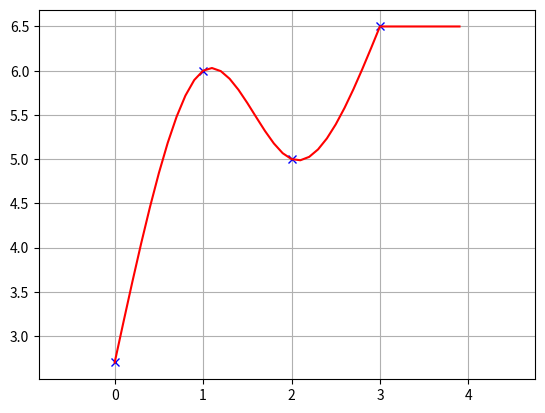

Recreate this plot in Python.
#! /usr/bin/python 
# -*- coding: utf-8 -*- 
u""" 
Cubic Spline library

[redacted]
license: MIT
"""
import math
import numpy as np

class PyCubicSpline:
    u"""
    Cubic Spline class

    usage:
        spline=PyCubicSpline(y)
        rx=np.arange(0,4,0.1)
        ry=[spline.Calc(i) for i in rx]
    """

    def __init__(self,y):
        self.a,self.b,self.c,self.d,self.w=[],[],[],[],[]

        self.a=[iy for iy in y]

        for i in range(len(self.a)):
            if i==0:
                self.c.append(0)
            elif i==(len(self.a)-1):
                self.c.append(0)
            else:
                self.c.append(3.0*(self.a[i-1]-2.0*self.a[i]+self.a[i+1]))

        for i in range(len(self.a)):
            if i==0:
                self.w.append(0)
            elif i==(len(self.a)-1):
                pass
            else:
                tmp=4.0-self.w[i-1]
                self.c[i]=(self.c[i]-self.c[i-1])/tmp
                self.w.append(1.0/tmp)

        i=len(self.a)-1
        while(i>0):
            i-=1
            self.c[i]=self.c[i]-self.c[i+1]*self.w[i]

        for i in range(len(self.a)):
            if i==(len(self.a)-1):
                self.b.append(0)
                self.d.append(0)
            else:
                self.d.append((self.c[i+1]-self.c[i])/3.0)
                self.b.append(self.a[i+1]-self.a[i]-self.c[i]-self.d[i])

        #  print(self.a)
        #  print(self.b)
        #  print(self.c)
        #  print(self.d)


    def Calc(self,t):
        u"""
        Calc position
        """
 
        j=int(math.floor(t))
        if(j<0):
            j=0
        elif(j>=len(self.a)):
            j=len(self.a)-1

        dt=t-j
        result=self.a[j]+(self.b[j]+(self.c[j]+self.d[j]*dt)*dt)*dt
        return result

    def Calcd(self,t):
        u"""
        Calc first derivative
        """
 
        j=int(math.floor(t))
        if(j<0):
            j=0
        elif(j>=len(self.a)):
            j=len(self.a)-1

        dt=t-j
        result=self.b[j]+2.0*self.c[j]*dt+3.0*self.d[j]*dt*dt
        return result

    def Calcdd(self,t):
        u"""
        Calc second derivative
        """
        j=int(math.floor(t))
        if(j<0):
            j=0
        elif(j>=len(self.a)):
            j=len(self.a)-1

        dt=t-j
        result=2.0*self.c[j]+6.0*self.d[j]*dt
        return result


def CalcXYCurvature(s,sx,sy):
    dx  = sx.Calcd(s)
    ddx = sx.Calcdd(s)
    dy  = sy.Calcd(s)
    ddy = sy.Calcdd(s)
    k   = (ddy*dx-ddx*dy)/(dx**2+dy**2)
    return k

if __name__ == '__main__':
    import matplotlib.pyplot as plt
    #input
    x=[0,1,2,3]
    y=[2.7,6,5,6.5]

    # 3d spline interporation
    spline=PyCubicSpline(y)
    rx=np.arange(0,4,0.1)
    ry=[spline.Calc(i) for i in rx]

    plt.plot(x,y,"xb")
    plt.plot(rx,ry,"-r")
    plt.grid(True)
    plt.axis("equal")
    plt.show()

 
